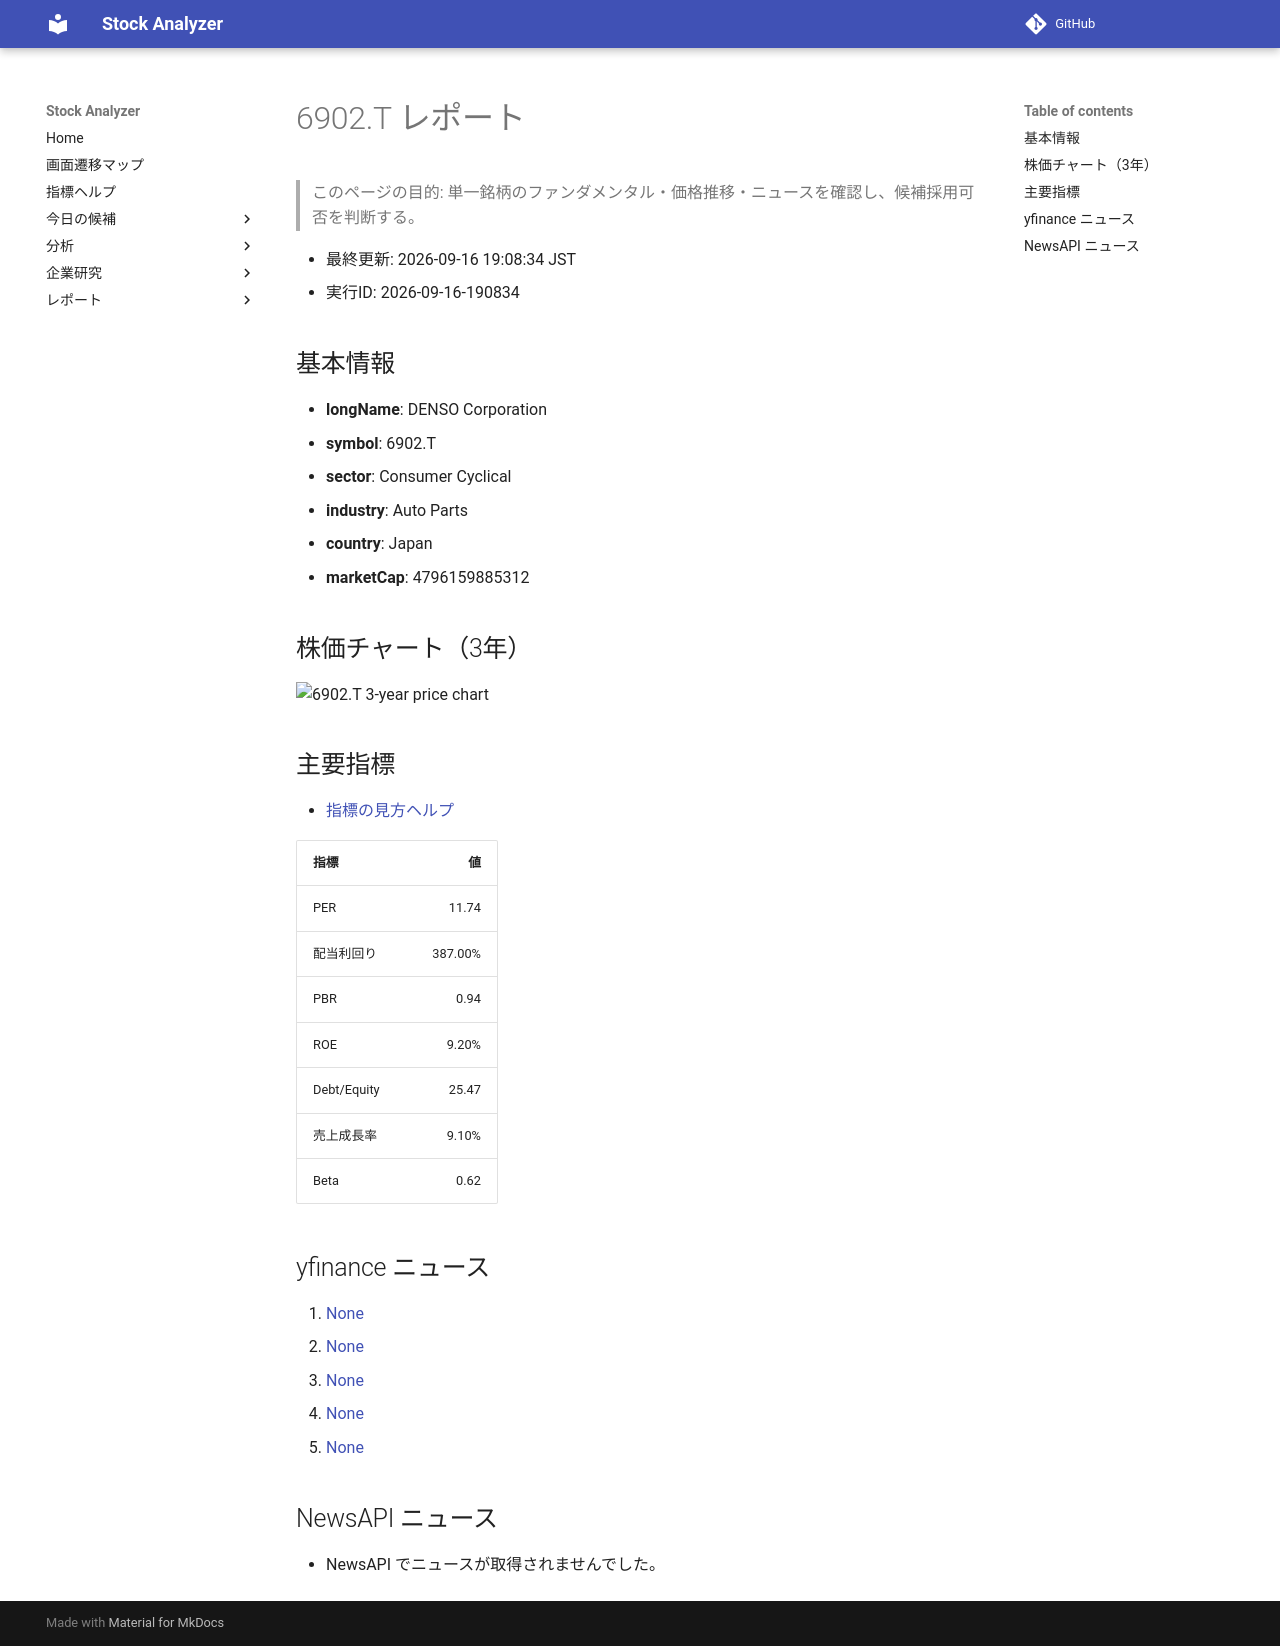

repository: Yumi-note/Making-APP · page: reports/2026-09-16/190834/6902_T/index.html · generator: mkdocs

# 6902.T レポート

> このページの目的: 単一銘柄のファンダメンタル・価格推移・ニュースを確認し、候補採用可否を判断する。

- 最終更新: 2026-09-16 19:08:34 JST
- 実行ID: 2026-09-16-190834

## 基本情報

- **longName**: DENSO Corporation
- **symbol**: 6902.T
- **sector**: Consumer Cyclical
- **industry**: Auto Parts
- **country**: Japan
- **marketCap**: 4796159885312

## 株価チャート（3年）

![6902.T 3-year price chart](6902_T_3y.png)

## 主要指標

- [指標の見方ヘルプ](../../../../indicators.md)

| 指標 | 値 |
|---|---:|
| PER | 11.74 |
| 配当利回り | 387.00% |
| PBR | 0.94 |
| ROE | 9.20% |
| Debt/Equity | 25.47 |
| 売上成長率 | 9.10% |
| Beta | 0.62 |

## yfinance ニュース

1. [None](None)
2. [None](None)
3. [None](None)
4. [None](None)
5. [None](None)

## NewsAPI ニュース

- NewsAPI でニュースが取得されませんでした。
